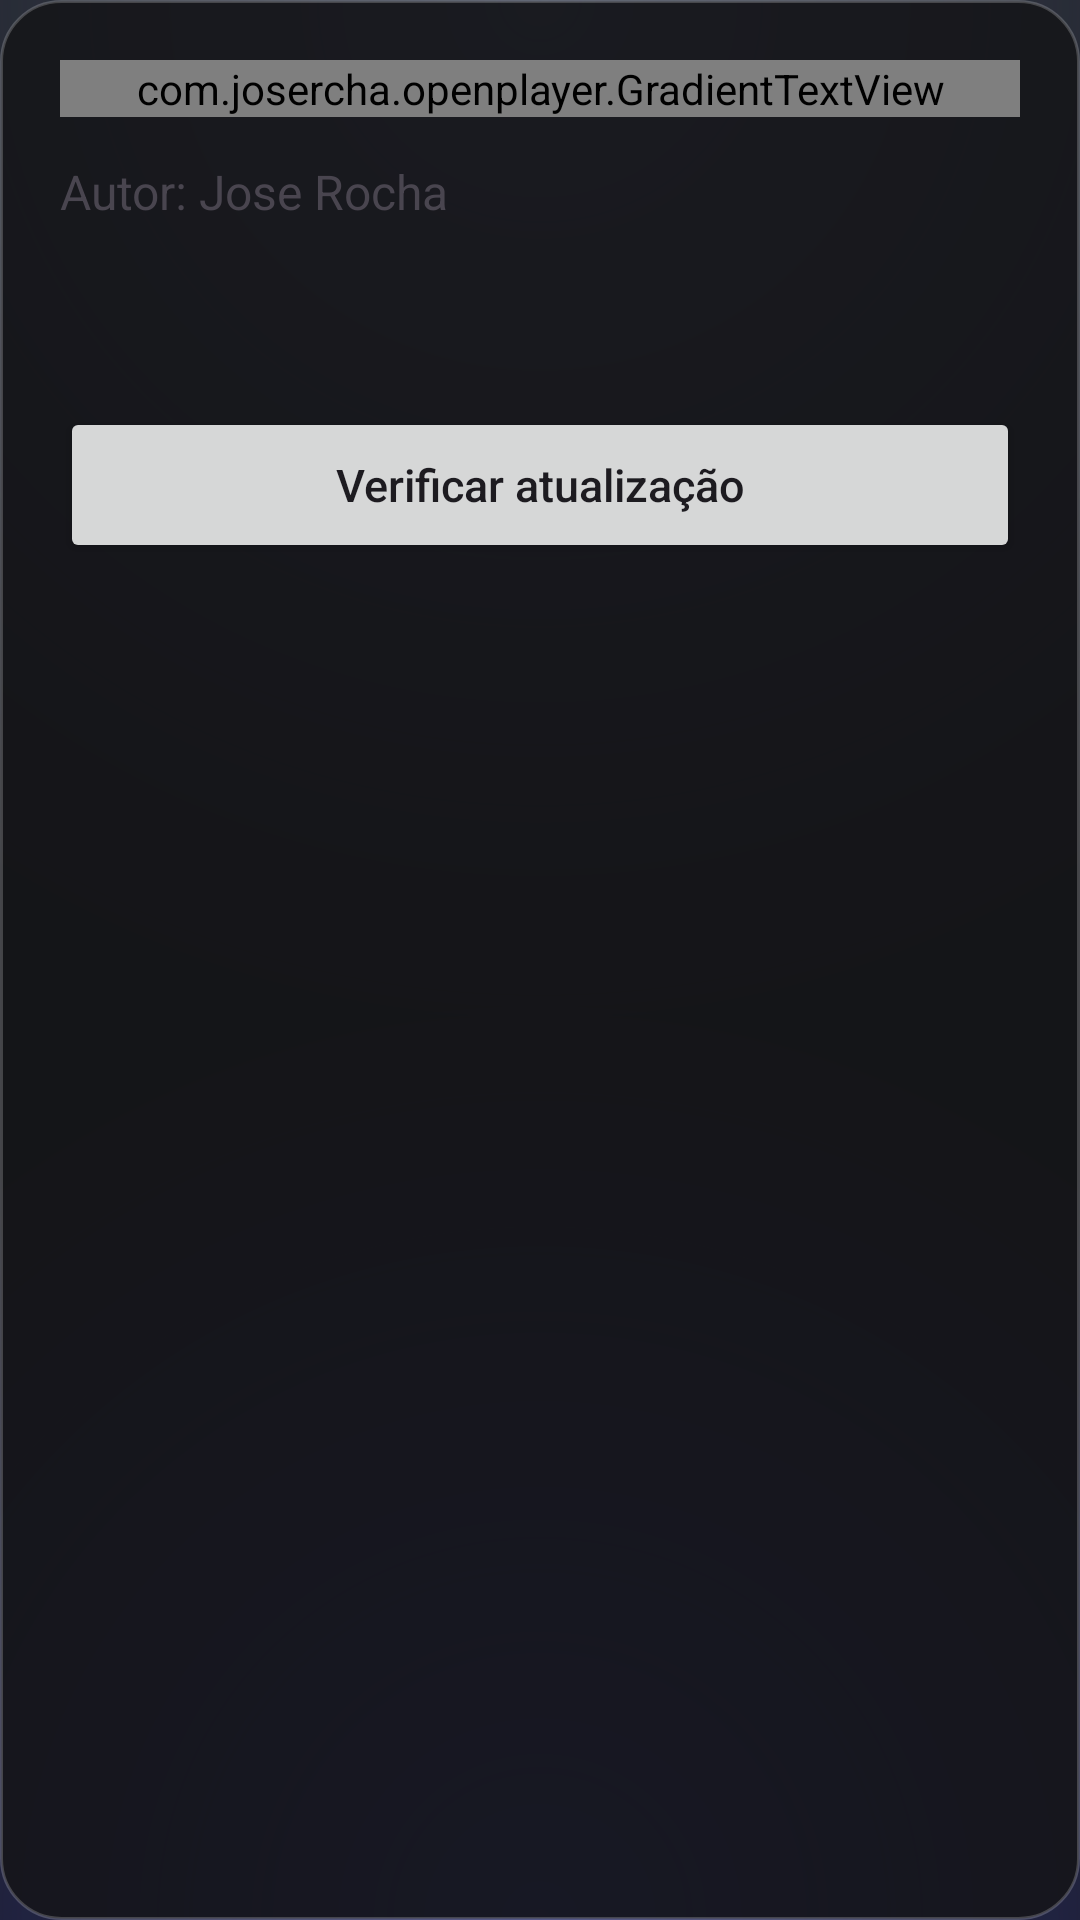

Produce the Android XML layout that renders to this screen, including the resource entries it uses.
<!-- AndroidManifest.xml: application theme Theme.OpenPlayer -->
<!-- res/layout/dialog_about.xml -->
<?xml version="1.0" encoding="utf-8"?>
<LinearLayout xmlns:android="http://schemas.android.com/apk/res/android"
    android:layout_width="match_parent"
    android:layout_height="wrap_content"
    android:background="@drawable/bg_menu_panel"
    android:orientation="vertical"
    android:padding="20dp">

    <com.josercha.openplayer.GradientTextView
        android:layout_width="match_parent"
        android:layout_height="wrap_content"
        android:text="@string/about_title"
        android:textSize="22sp"
        android:textStyle="bold" />

    <TextView
        android:layout_width="match_parent"
        android:layout_height="wrap_content"
        android:layout_marginTop="14dp"
        android:text="@string/about_author"
        android:textSize="16sp" />

    <TextView
        android:id="@+id/aboutLink"
        android:layout_width="match_parent"
        android:layout_height="wrap_content"
        android:layout_marginTop="12dp"
        android:background="?attr/selectableItemBackground"
        android:paddingVertical="6dp"
        android:textColor="?attr/colorPrimary"
        android:textSize="14sp" />

    <Button
        android:id="@+id/btnCheckUpdate"
        android:layout_width="match_parent"
        android:layout_height="52dp"
        android:layout_marginTop="18dp"
        android:text="@string/about_check"
        android:textAllCaps="false"
        android:textSize="15sp" />
</LinearLayout>
<!-- resources referenced by this layout -->
<resources>
  <!-- drawable bg_menu_panel (drawable) -->
  <shape xmlns:android="http://schemas.android.com/apk/res/android" android:shape="rectangle">
      <solid android:color="#D9141418" />
      <corners android:radius="20dp" />
      <stroke android:width="1dp" android:color="#33FFFFFF" />
  </shape>
  <string name="about_author">Autor: Jose Rocha</string>
  <string name="about_check">Verificar atualização</string>
  <string name="about_title">Android.OpenPlayer</string>
  <style name="Theme.OpenPlayer" parent="Theme.Material3.DayNight.NoActionBar">
          <item name="android:colorBackground">@color/app_bg</item>
          <item name="android:windowBackground">@drawable/base_bg</item>
          <item name="android:statusBarColor">@android:color/transparent</item>
          <item name="android:navigationBarColor">@android:color/transparent</item>
          <item name="android:windowLightStatusBar">false</item>
      </style>
  <color name="app_bg">#0B0B0E</color>
  <!-- drawable base_bg (drawable) -->
  <?xml version="1.0" encoding="utf-8"?>
  <layer-list xmlns:android="http://schemas.android.com/apk/res/android">
      <item>
          <shape android:shape="rectangle">
              <solid android:color="#17181D" />
          </shape>
      </item>
      
      <item>
          <shape android:shape="rectangle">
              <gradient
                  android:centerX="0.5"
                  android:centerY="0.0"
                  android:endColor="#00000000"
                  android:gradientRadius="95%p"
                  android:startColor="#3A4152"
                  android:type="radial" />
          </shape>
      </item>
      
      <item>
          <shape android:shape="rectangle">
              <gradient
                  android:centerX="0.5"
                  android:centerY="1.0"
                  android:endColor="#00000000"
                  android:gradientRadius="85%p"
                  android:startColor="#2B2F6B"
                  android:type="radial" />
          </shape>
      </item>
  </layer-list>
</resources>
